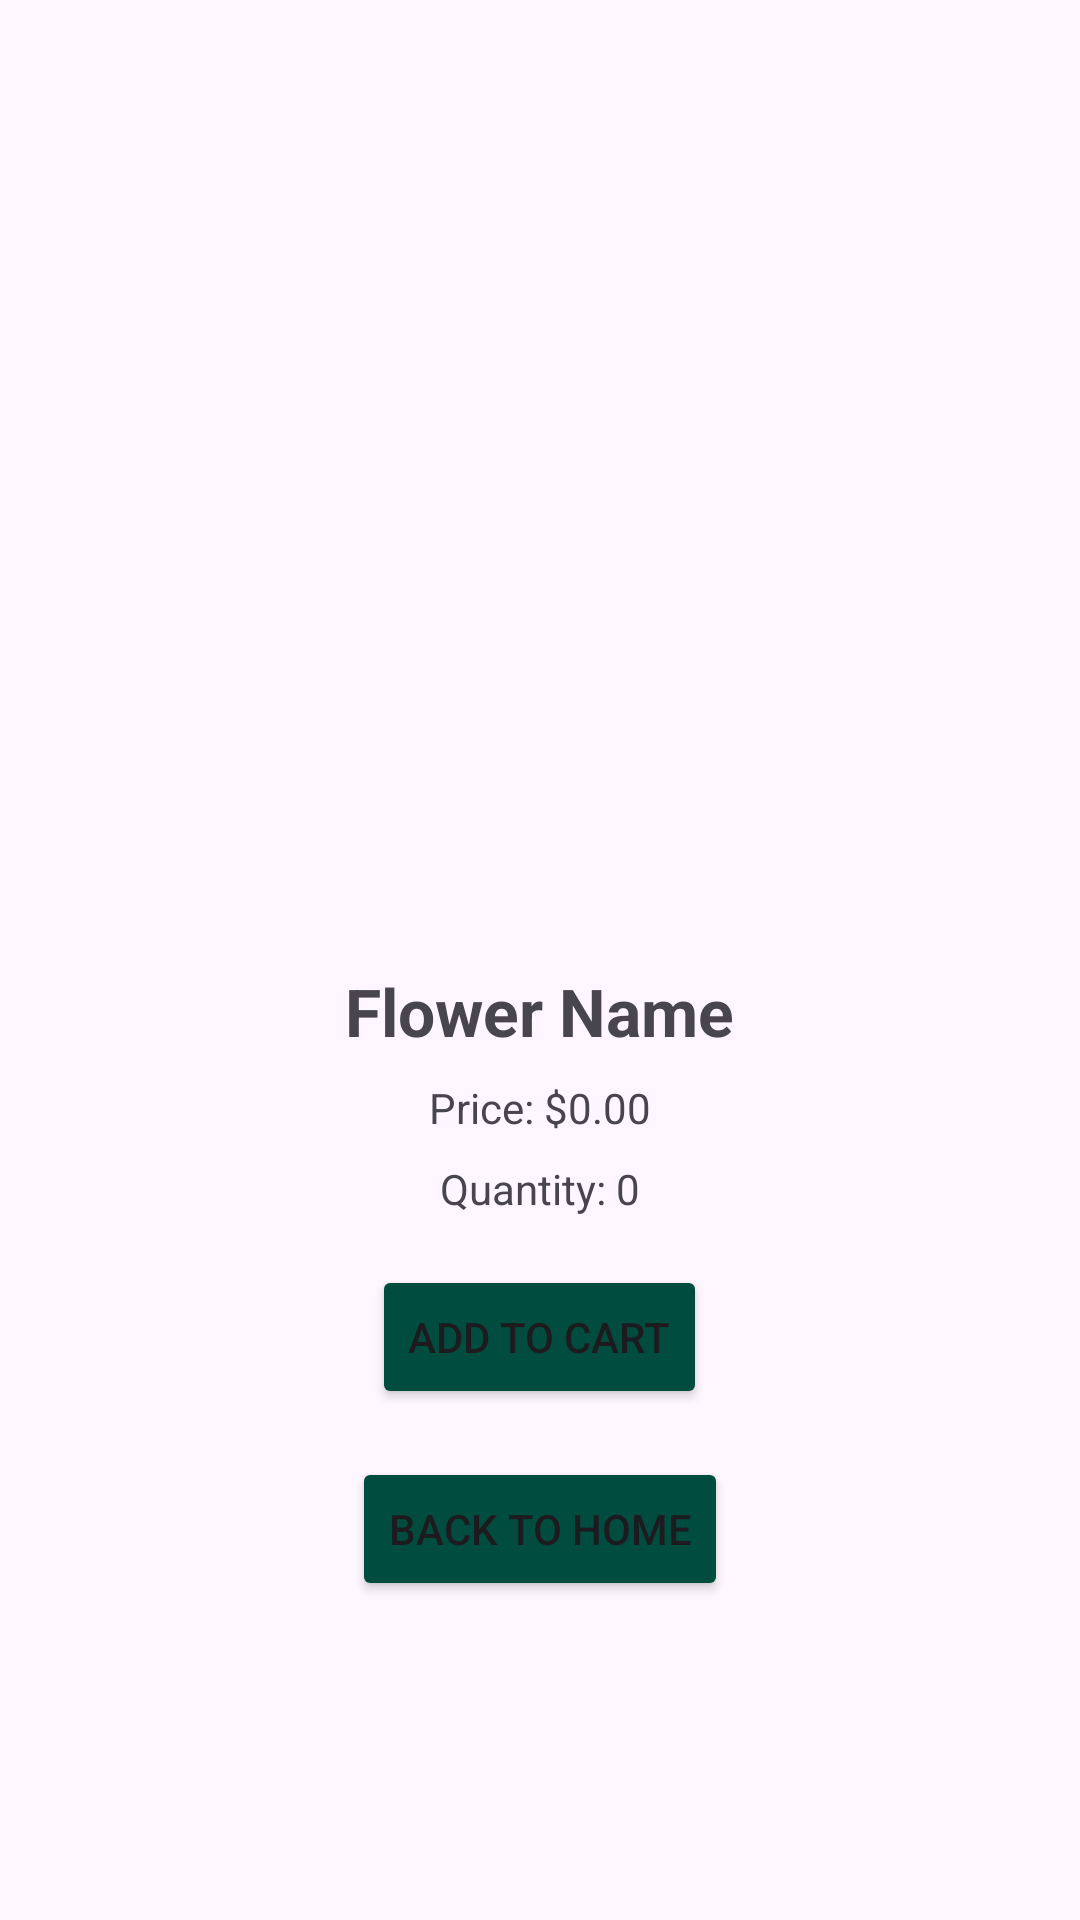

Reconstruct the res/layout file that produces this screen, plus the resources it refers to.
<!-- AndroidManifest.xml: application theme Theme.Flowershopapp -->
<!-- res/layout/activity_detail.xml -->
<LinearLayout xmlns:android="http://schemas.android.com/apk/res/android"
    android:orientation="vertical"
    android:padding="24dp"
    android:gravity="center"
    android:layout_width="match_parent"
    android:layout_height="match_parent">

    <ImageView
        android:id="@+id/detailImage"
        android:layout_width="200dp"
        android:layout_height="200dp"
        android:layout_marginBottom="16dp"
        android:contentDescription="Flower image" />

    <TextView
        android:id="@+id/detailName"
        android:layout_width="wrap_content"
        android:layout_height="wrap_content"
        android:text="Flower Name"
        android:textSize="22sp"
        android:textStyle="bold"
        android:layout_marginBottom="8dp" />

    <TextView
        android:id="@+id/detailPrice"
        android:layout_width="wrap_content"
        android:layout_height="wrap_content"
        android:text="Price: $0.00"
        android:layout_marginBottom="8dp" />

    <TextView
        android:id="@+id/detailQuantity"
        android:layout_width="wrap_content"
        android:layout_height="wrap_content"
        android:text="Quantity: 0"
        android:layout_marginBottom="16dp" />

    <Button
        android:id="@+id/btnAddToCart"
        android:layout_width="wrap_content"
        android:layout_height="wrap_content"
        android:backgroundTint="@color/tealdarken"
        android:text="Add to Cart" />

    <Button
        android:id="@+id/btnBackHome"
        android:layout_width="wrap_content"
        android:layout_height="wrap_content"

        android:backgroundTint="@color/tealdarken"
        android:text="Back to Home"
        android:layout_marginTop="16dp" />

</LinearLayout>
<!-- resources referenced by this layout -->
<resources>
  <color name="tealdarken">#004d40</color>
  <style name="Theme.Flowershopapp" parent="Base.Theme.Flowershopapp" />
  <style name="Base.Theme.Flowershopapp" parent="Theme.Material3.DayNight.NoActionBar">
          
          
      </style>
</resources>
